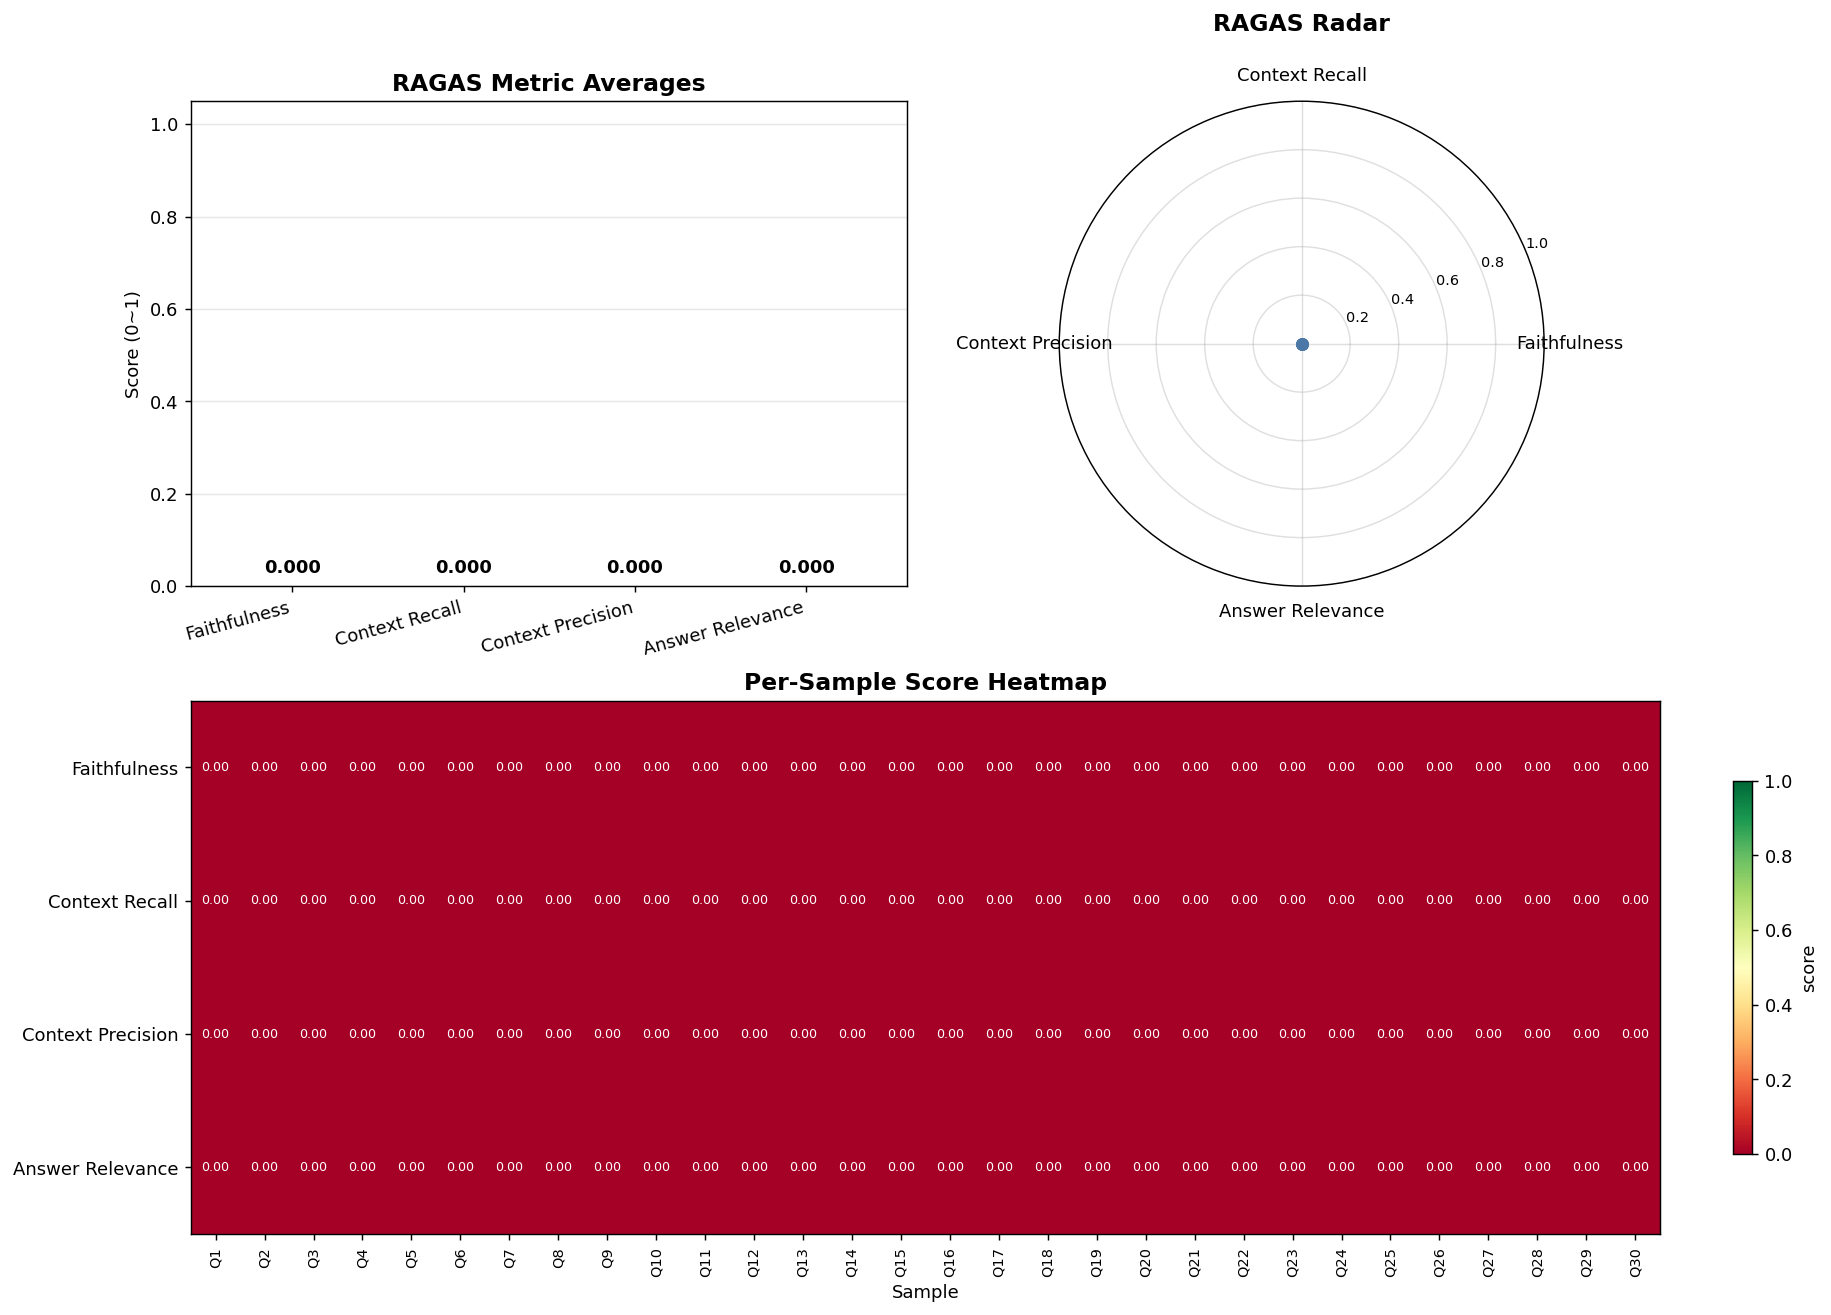

Values plotted in this chart, from the file beside it:
question, answer, contexts, ground_truth, faithfulness, context_recall, context_precision, answer_relevancy
기본소득 프로그램에 대한 찬성론자와 반대론자의 의견은 무엇인가?, , [], 찬성론자들은 청년역량 강화와 지역경제발전 등 청년에 대한 사회적 배려대책…, 0.0, 0.0, 0.0, 0.0
청소년의 컴퓨터 활용 변인이 사회적 유능감에 미치는 영향에 대해 언급된 …, , [], 청소년의 컴퓨터 활용 변인은 청소년들의 IT 기기 및 스마트 기기활용이 …, 0.0, 0.0, 0.0, 0.0
학생부종합전형에 지원한 경험이 있는 학생들은 어떤 활동에 참여했는지?, , [], 학교에서 운영되는 다양한 교과, 비교과 관련 프로그램에 적극적으로 참여하…, 0.0, 0.0, 0.0, 0.0
경기도교육연구원장의 중요한 원칙은 무엇인가?, , [], 경기도교육연구원장의 중요한 원칙은 첫째, 교육감의 핵심 공약인 혁신교육 …, 0.0, 0.0, 0.0, 0.0
비내진 설계된 철근콘크리트 아파트들은 어떤 지진 강도에서 극히 취약한 구…, , [], 발생이 추정되는 대규모 지진인 0.15g인 경우에 대해서 극히 취약한 구…, 0.0, 0.0, 0.0, 0.0
교육격차해소를 위해 학교 사회복지사가 어떤 역할을 해야 하는가?, , [], 학교 사회복지사는 클리닉과 같은 미시적 역할에서 메소/매크로적 역할인 케…, 0.0, 0.0, 0.0, 0.0
한국 대학생과 중국 대학생의 주거 선택 요인 중 어떤 항목에서 통계적으로…, , [], 한국 대학생과 중국 대학생의 주거 선택 요인 중 통계적으로 유의미한 차이…, 0.0, 0.0, 0.0, 0.0
책 읽기를 통해 아이들이 어떤 언어 스킬을 발달시킬 수 있는가?, , [], 책 읽기를 통해 아이들은 언어 스킬, 특히 어휘 지식과 구문 구조를 발달…, 0.0, 0.0, 0.0, 0.0
말기 암 환자들을 위한 완화전담 기독교 상담가의 역할은 무엇인가?, , [], 말기 암 환자들에게 하나님의 이미지를 전달해주고, 신체 통증에 대한 이해…, 0.0, 0.0, 0.0, 0.0
대경대학교의 심리상담 영역에서 운영하는 시스템은 무엇인가?, , [], 대경대학교의 심리상담 영역에서는 진단을 통해 학생을 특성 및 요구에 맞게…, 0.0, 0.0, 0.0, 0.0
동건이는 또래 영아들에게 무엇을 자랑했나요?, , [], 동건이는 또래 영아들에게 자신이 숫자를 많이 셀 수 있음을 자랑했고, 블…, 0.0, 0.0, 0.0, 0.0
한국의 교통안전상황은 다른 나라들과 비교할 때 어떻게 되고 있으며, 그 …, , [], 한국의 교통안전상황은 다른 나라들과 비교할 때 사회경제적 발전 수준에 상…, 0.0, 0.0, 0.0, 0.0
1934년 6월 13일 해군성은 어떤 상황을 언급하였는가?, , [], 1934년 6월 13일 해군성은 수많은 도고신사 건립안이 쇠도하여 곤란한…, 0.0, 0.0, 0.0, 0.0
학부모교육의 기본방향은 무엇인가?, , [], 학부모교육의 기본방향으로는 가정과 학교의 유기적인 협력 모색, 자녀와의 …, 0.0, 0.0, 0.0, 0.0
SCI 내담자들이 겪는 어려움은 무엇인가?, , [], SCI 내담자들은 신체 기능 상실과 그로 인한 삶의 제약 때문에 다양한 …, 0.0, 0.0, 0.0, 0.0
딥 러닝은 어떤 기법을 기초로 하여 사물이나 데이터를 군집화하거나 분류하…, , [], 딥 러닝은 인공신경망 알고리즘을 기초로 하여 사물이나 데이터를 군집화하거…, 0.0, 0.0, 0.0, 0.0
회귀모형의 F 통계값은 몇인가?, , [], 1단계는 4.411, 2단계는 4.825이다., 0.0, 0.0, 0.0, 0.0
색에 따른 정서반응에서 빨강(R)과 주황(YR), 노랑(Y), 연두(GY…, , [], 빨강(R)은 기분좋음, 화목, 도전, 흥미, 따뜻, 열심, 노력, 몰입.…, 0.0, 0.0, 0.0, 0.0
기초미달이 학생의 자기이해, 진로계획성, 일에 대한 태도에 미치는 영향은…, , [], 기초미달은 자기이해, 진로계획성, 일에 대한 태도에 정적인 영향을 미치는…, 0.0, 0.0, 0.0, 0.0
A초등학교에서 학부모와의 의사소통을 원활하게 하기 위해 어떤 노력을 하고…, , [], A초등학교에서는 스페인어와 영어를 동시에 구사할 수 있는 직원을 상주시키…, 0.0, 0.0, 0.0, 0.0
영국에서 서비스 공급주체들이 지방정부와 관계를 맺는 방식은 무엇인가?, , [], 영국에서 서비스 공급주체들이 지방정부와 관계를 맺는 방식은 미리 보조금이…, 0.0, 0.0, 0.0, 0.0
사회과 교과서 연구의 분석 준거는 무엇으로 나누어져 있나요?, , [], 사회과 교과서 연구의 분석 준거는 '교과서 기초 연구'와 '내용 분석 연…, 0.0, 0.0, 0.0, 0.0
3-D 협상모델을 적용하여 분석된 네 가지 국제적 협상 사례는 무엇인가?, , [], 남북한 유엔동시가입, 유태인 총회(World Jewish Congress…, 0.0, 0.0, 0.0, 0.0
유아교사의 정서조절능력이 높은 경우에 어떤 이점이 있는가?, , [], 유아교사의 정서조절능력이 높은 경우에는 다양한 업무를 수행하는 교직 수행…, 0.0, 0.0, 0.0, 0.0
고등학교 수준에서의 미술 용어를 학년별로 조사하는 데 한계가 있는 나라는…, , [], 일본이다. 일본만이 3개 학년의 미술 교과서를 제시하고 있어 학년별로 조…, 0.0, 0.0, 0.0, 0.0
여행사의 서비스 품질과 재방문 효과의 관계는 어떠한가?, , [], 여행사의 서비스 품질이 중요할수록 재방문 효과가 높아질 것으로 예상되지만…, 0.0, 0.0, 0.0, 0.0
Fusarium 종의 완전 단계에 대한 유전학적 연구는 어떻게 진행되는가…, , [], Fusarium 종의 완전 단계에 대한 유전학적 연구는 클로닝과 분자적 …, 0.0, 0.0, 0.0, 0.0
녹색주의는 현대 사회의 생태학적 위기의 원인을 어디에 두고 있는가?, , [], 녹색주의는 현대 사회의 생태학적 위기의 원인을 성장중심의 산업화과정에 두…, 0.0, 0.0, 0.0, 0.0
정신박약에서 보는 정신분열증상은 몇 가지 경우로 나눌 수 있나요?, , [], 본래가 정신박약인데다가 정신분열증이 서서히 병합 경과하게 된 경우 등이 …, 0.0, 0.0, 0.0, 0.0
장애인 부모들이 겪는 어려움과 그에 대한 대처는 무엇인가?, , [], 장애인 부모들은 장애자녀를 온 몸으로 지켜내다보면 가족 모두 탈진하여 어…, 0.0, 0.0, 0.0, 0.0
